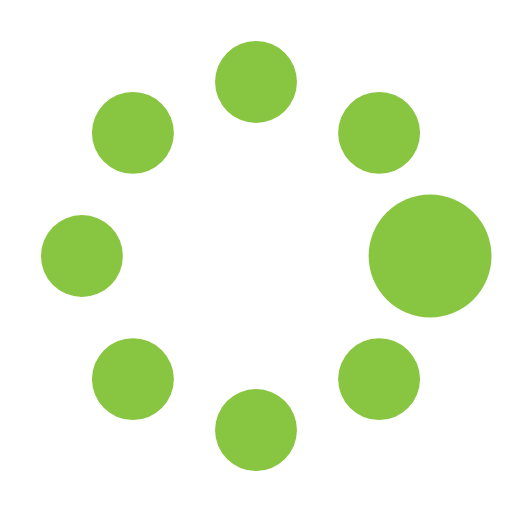
t = 0.00 s
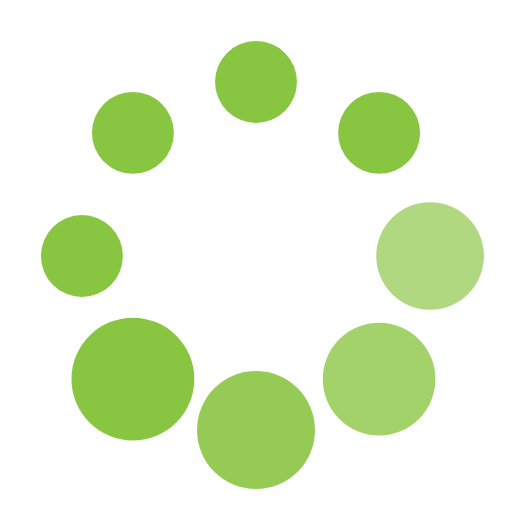
t = 0.37 s
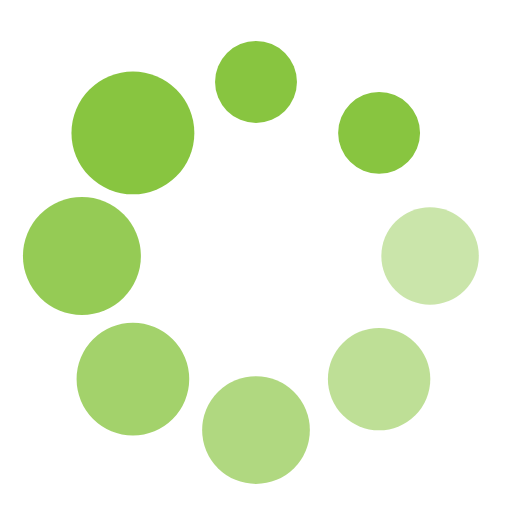
t = 0.62 s
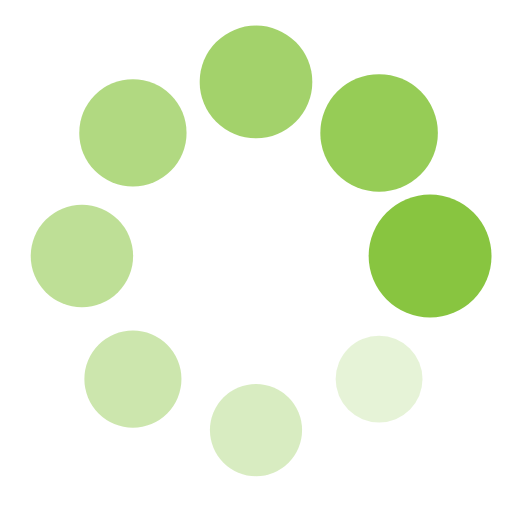
t = 1.00 s
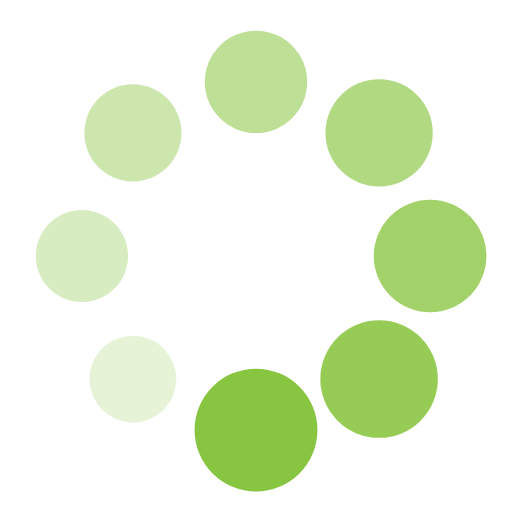
t = 1.25 s
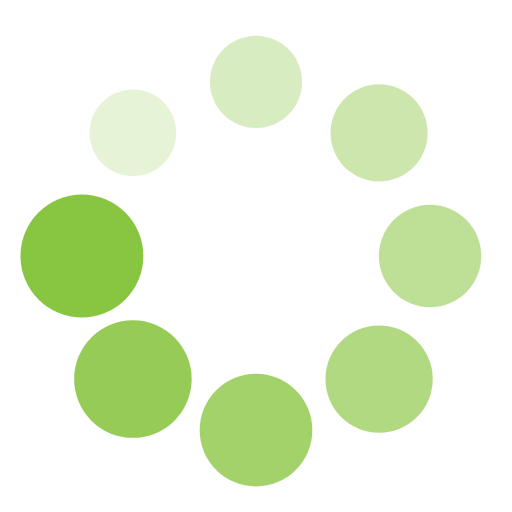
t = 1.50 s

The animated SVG that drew these frames (rendered in a browser with its animation timeline set to each time). Animation: 16 SMIL elements (animate=8,animateTransform=8); one cycle of 1.87 s, repeats indefinitely.

<?xml version="1.0" encoding="utf-8"?><svg width='188px' height='188px' xmlns="http://www.w3.org/2000/svg" viewBox="0 0 100 100" preserveAspectRatio="xMidYMid" class="uil-spin"><rect x="0" y="0" width="100" height="100" fill="none" class="bk"></rect><g transform="translate(50 50)"><g transform="rotate(0) translate(34 0)"><circle cx="0" cy="0" r="8" fill="#88C540"><animate attributeName="opacity" from="1" to="0.1" begin="0s" dur="1s" repeatCount="indefinite"></animate><animateTransform attributeName="transform" type="scale" from="1.5" to="1" begin="0s" dur="1s" repeatCount="indefinite"></animateTransform></circle></g><g transform="rotate(45) translate(34 0)"><circle cx="0" cy="0" r="8" fill="#88C540"><animate attributeName="opacity" from="1" to="0.1" begin="0.12s" dur="1s" repeatCount="indefinite"></animate><animateTransform attributeName="transform" type="scale" from="1.5" to="1" begin="0.12s" dur="1s" repeatCount="indefinite"></animateTransform></circle></g><g transform="rotate(90) translate(34 0)"><circle cx="0" cy="0" r="8" fill="#88C540"><animate attributeName="opacity" from="1" to="0.1" begin="0.25s" dur="1s" repeatCount="indefinite"></animate><animateTransform attributeName="transform" type="scale" from="1.5" to="1" begin="0.25s" dur="1s" repeatCount="indefinite"></animateTransform></circle></g><g transform="rotate(135) translate(34 0)"><circle cx="0" cy="0" r="8" fill="#88C540"><animate attributeName="opacity" from="1" to="0.1" begin="0.37s" dur="1s" repeatCount="indefinite"></animate><animateTransform attributeName="transform" type="scale" from="1.5" to="1" begin="0.37s" dur="1s" repeatCount="indefinite"></animateTransform></circle></g><g transform="rotate(180) translate(34 0)"><circle cx="0" cy="0" r="8" fill="#88C540"><animate attributeName="opacity" from="1" to="0.1" begin="0.5s" dur="1s" repeatCount="indefinite"></animate><animateTransform attributeName="transform" type="scale" from="1.5" to="1" begin="0.5s" dur="1s" repeatCount="indefinite"></animateTransform></circle></g><g transform="rotate(225) translate(34 0)"><circle cx="0" cy="0" r="8" fill="#88C540"><animate attributeName="opacity" from="1" to="0.1" begin="0.62s" dur="1s" repeatCount="indefinite"></animate><animateTransform attributeName="transform" type="scale" from="1.5" to="1" begin="0.62s" dur="1s" repeatCount="indefinite"></animateTransform></circle></g><g transform="rotate(270) translate(34 0)"><circle cx="0" cy="0" r="8" fill="#88C540"><animate attributeName="opacity" from="1" to="0.1" begin="0.75s" dur="1s" repeatCount="indefinite"></animate><animateTransform attributeName="transform" type="scale" from="1.5" to="1" begin="0.75s" dur="1s" repeatCount="indefinite"></animateTransform></circle></g><g transform="rotate(315) translate(34 0)"><circle cx="0" cy="0" r="8" fill="#88C540"><animate attributeName="opacity" from="1" to="0.1" begin="0.87s" dur="1s" repeatCount="indefinite"></animate><animateTransform attributeName="transform" type="scale" from="1.5" to="1" begin="0.87s" dur="1s" repeatCount="indefinite"></animateTransform></circle></g></g></svg>